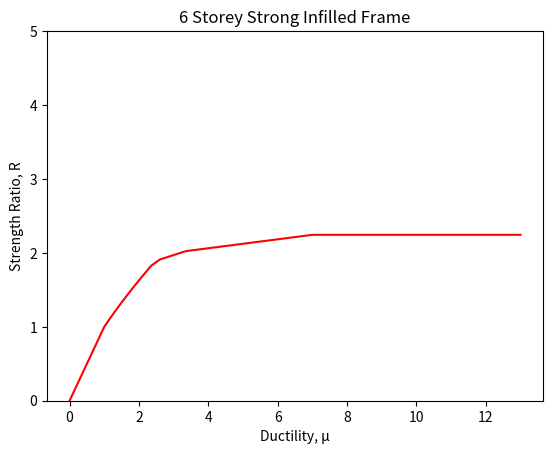

Python code for this plot:

# This code explains the backbone curve of a 6 storey strong-infilled frame
duct_points = [1, 2.35, 2.6, 3.35, 7] #this list contains the values of ductility at points where the SPO backbone curve changes its direction

# 1. For Hardening branch:
import numpy as np
import math
duct1 = np.linspace(1, 2.35, 10)
#assume 
time_T = 0.41 #sec

# a. Calculation of parameters 'alpha1' and 'beta1'
a_alpha1 = [0.8628, 0.9235, 0.9195, 0.9632, 0.4745, 0.0654, 0.04461]
b_alpha1 = [0.7624, 0.5041, 0.1785, 1.0220, 0.3253, 0.4064, 0.4479]
c_alpha1 = [0.1643, 0.1701, 0.1147, 0.1694, 0.0940, 0.0205, 0.0158]
a_beta1 = [-0.1334, 0.3312, 0.7985, 0.000, 0.1543, 0.9252, 0.2809]
b_beta1 = [0.7771, 0.7647, 0.0428, 0.5721, 0.4788, 0.8165, 0.3003]
c_beta1 = [0.04907, 0.00098, 0.09365, 0.0001, 0.1050, 0.5100, 0.1216]
i = 0
alpha = []
beta = []
for i in range(len(a_alpha1)):
    pow_term = pow(((time_T-b_alpha1[i])/c_alpha1[i]), 2)
    alpha_i = a_alpha1[i]*(math.exp(-pow_term))
    alpha.append(alpha_i)

    pow_term = pow(((time_T-b_beta1[i])/c_beta1[i]), 2)
    beta_i = a_beta1[i]*(math.exp(-pow_term))
    beta.append(beta_i)
    
alpha1 = sum(alpha) 
beta1 = sum(beta)

# b. Calculation of strength ratio R for hardening branch
i = 0
strength_ratio_h = []
for i in range(len(duct1)):
    x = duct1[i]
    R = alpha1 * pow(x, beta1)
    strength_ratio_h.append(R)
print(strength_ratio_h)

# 2. For Softening branch
# a. Calculation of parameters 'alpha2', 'beta2', and 'gamma2'
a_coeffs = [0.0183, 0.8237, -0.7208] #alpha, beta, and gamma parameters respectively
b_coeffs = [-0.0148, 0.0408, 1.2790] #alpha, beta, and gamma parameters respectively
alpha2 = a_coeffs[0]*time_T + b_coeffs[0]
beta2 = a_coeffs[1]*time_T + b_coeffs[1]
gamma2 = a_coeffs[2]*time_T + b_coeffs[2]
duct2 = np.linspace(2.35, 2.6, 10)
i=0
# b. Calculation of strength_ratio Rdyn for softening branch
strength_ratio_s = []
for i in range(len(duct2)):
    R = (alpha2*pow(duct2[i], 2)) + (beta2*duct2[i]) + gamma2
    strength_ratio_s.append(R)

# 3. For Residual Plateau Branch
# a. Calculation of parameters 'alpha3', and 'beta3'
alpha_coeffs = [-2.099, 3.182, -0.6989, 0.0481] 
beta_coeffs = [8.417, -14.51, 6.750, 0.9061] 
alpha3 = alpha_coeffs[0]*pow(time_T, 3) + alpha_coeffs[1]*pow(time_T, 2) + alpha_coeffs[2]*time_T + alpha_coeffs[3]
beta3 = beta_coeffs[0]*pow(time_T, 3) + beta_coeffs[1]*pow(time_T, 2) + beta_coeffs[2]*time_T + beta_coeffs[3]
duct3 = np.linspace(2.6, 3.35, 10)

# b. Calculation of strength_ratio Rdyn for softening branch
strength_ratio_p = []
i = 0
for i in range(len(duct3)):
    R = alpha3*duct3[i] + beta3
    strength_ratio_p.append(R)

# 4. For Strength Degradation Branch
# a. Calculation of parameters 'alpha', and 'beta'
alpha_coeffs = [-0.5954, 0.8170, -0.0919, 0.00182]
beta_coeffs = [0.7315, -3.7030, 4.3910, 1.1160]
alpha4 = alpha_coeffs[0]*pow(time_T, 3) + alpha_coeffs[1]*pow(time_T, 2) + alpha_coeffs[2]*time_T + alpha_coeffs[3]
beta4 = beta_coeffs[0]*pow(time_T, 3) + beta_coeffs[1]*pow(time_T, 2) + beta_coeffs[2]*time_T + beta_coeffs[3]
duct4 = np.linspace(3.35, 7, 10)

# b. Calculation of strength ratio 'Rdyn' for strength degradation branch
strength_ratio_d = []
i = 0
for i in range(len(duct4)):
    R = alpha4*duct4[i] + beta4
    strength_ratio_d.append(R)


# 5. Fitting of branches
strength_ratio_R = []
fit_value = []
value1 = strength_ratio_h[0] - 1
fit_value.append(value1)
for i in range(len(strength_ratio_h)):
    if fit_value[0] < 0:
        strength_ratio = strength_ratio_h[i] + abs(fit_value[0])
    else:
        strength_ratio = strength_ratio_h[i] - abs(fit_value[0])
    strength_ratio_R.append(strength_ratio)
value2 = strength_ratio_s[0] - strength_ratio_R[-1]
fit_value.append(value2)
for i in range(len(strength_ratio_s)):
    if fit_value[1] < 0:
        strength_ratio = strength_ratio_s[i] + abs(fit_value[1])
    else:
        strength_ratio = strength_ratio_s[i] - abs(fit_value[1])
    strength_ratio_R.append(strength_ratio)
value3 = strength_ratio_p[0] - strength_ratio_R[-1]
fit_value.append(value3)
for i in range(len(strength_ratio_p)):
    if fit_value[2] < 0:
        strength_ratio = strength_ratio_p[i] + abs(fit_value[2])
    else:
        strength_ratio = strength_ratio_p[i] - abs(fit_value[2])
    strength_ratio_R.append(strength_ratio)
value4 = strength_ratio_d[0] - strength_ratio_R[-1]
fit_value.append(value4)
for i in range(len(strength_ratio_d)):
    if fit_value[3] < 0:
        strength_ratio = strength_ratio_d[i] + abs(fit_value[3])
    else:
        strength_ratio = strength_ratio_d[i] - abs(fit_value[3])
    strength_ratio_R.append(strength_ratio)
strength_ratio_R.insert(0, 0)
# Adding flat-line values to the list of strength ratios
i = 41
strength_ratio_r = strength_ratio_R.copy()
while i < 47:
    x = strength_ratio_R[-1]
    strength_ratio_r.append(x)
    i += 1


# 6. Making a list of all values of ductility to plot in a graph
duct = []
def arrlist(array):
    for x in array:
        duct.append(x)
arrlist(duct1)
arrlist(duct2)
arrlist(duct3)
arrlist(duct4)
duct.insert(0, 0)

# Adding the flat_line values to the list of ductility values
i = 41
x = duct[-1]
while i < 47:
    x += 1
    duct.append(x)
    x = x
    i +=1

# Plotting the points on graph
import matplotlib.pyplot as plt
plt.title('6 Storey Strong Infilled Frame')
plt.xlabel('Ductility, μ')
plt.ylabel('Strength Ratio, R')
plt.ylim(0, 5)
plt.plot(duct, strength_ratio_r, color = 'r')
plt.show()

